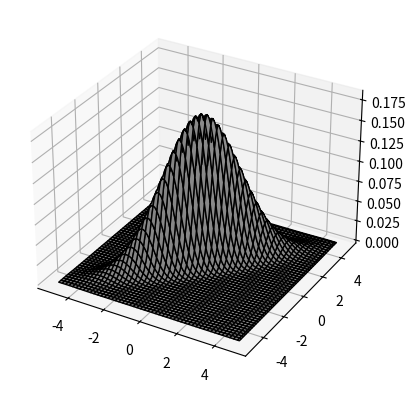
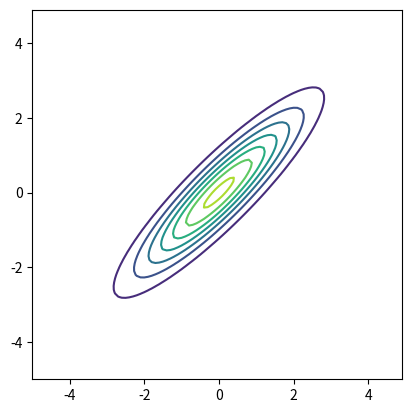

Here is the Python script that generated these plots, in order:
import numpy as np
import matplotlib.pyplot as plt
from scipy.stats import multivariate_normal

m, S = [0, 0], [[2, 1.8], [1.8, 2]]
x, y = np.mgrid[-5:5:.1, -5:5:.1]
z = multivariate_normal(m, S).pdf(np.dstack((x, y)))

fig = plt.figure()
ax = fig.add_subplot(111, projection='3d')
ax.plot_surface(x, y, z, color='white', edgecolor="black")
plt.show()

fig = plt.figure()
ax = fig.add_subplot(111,aspect='equal')
ax.contour(x, y, z)
plt.show()
